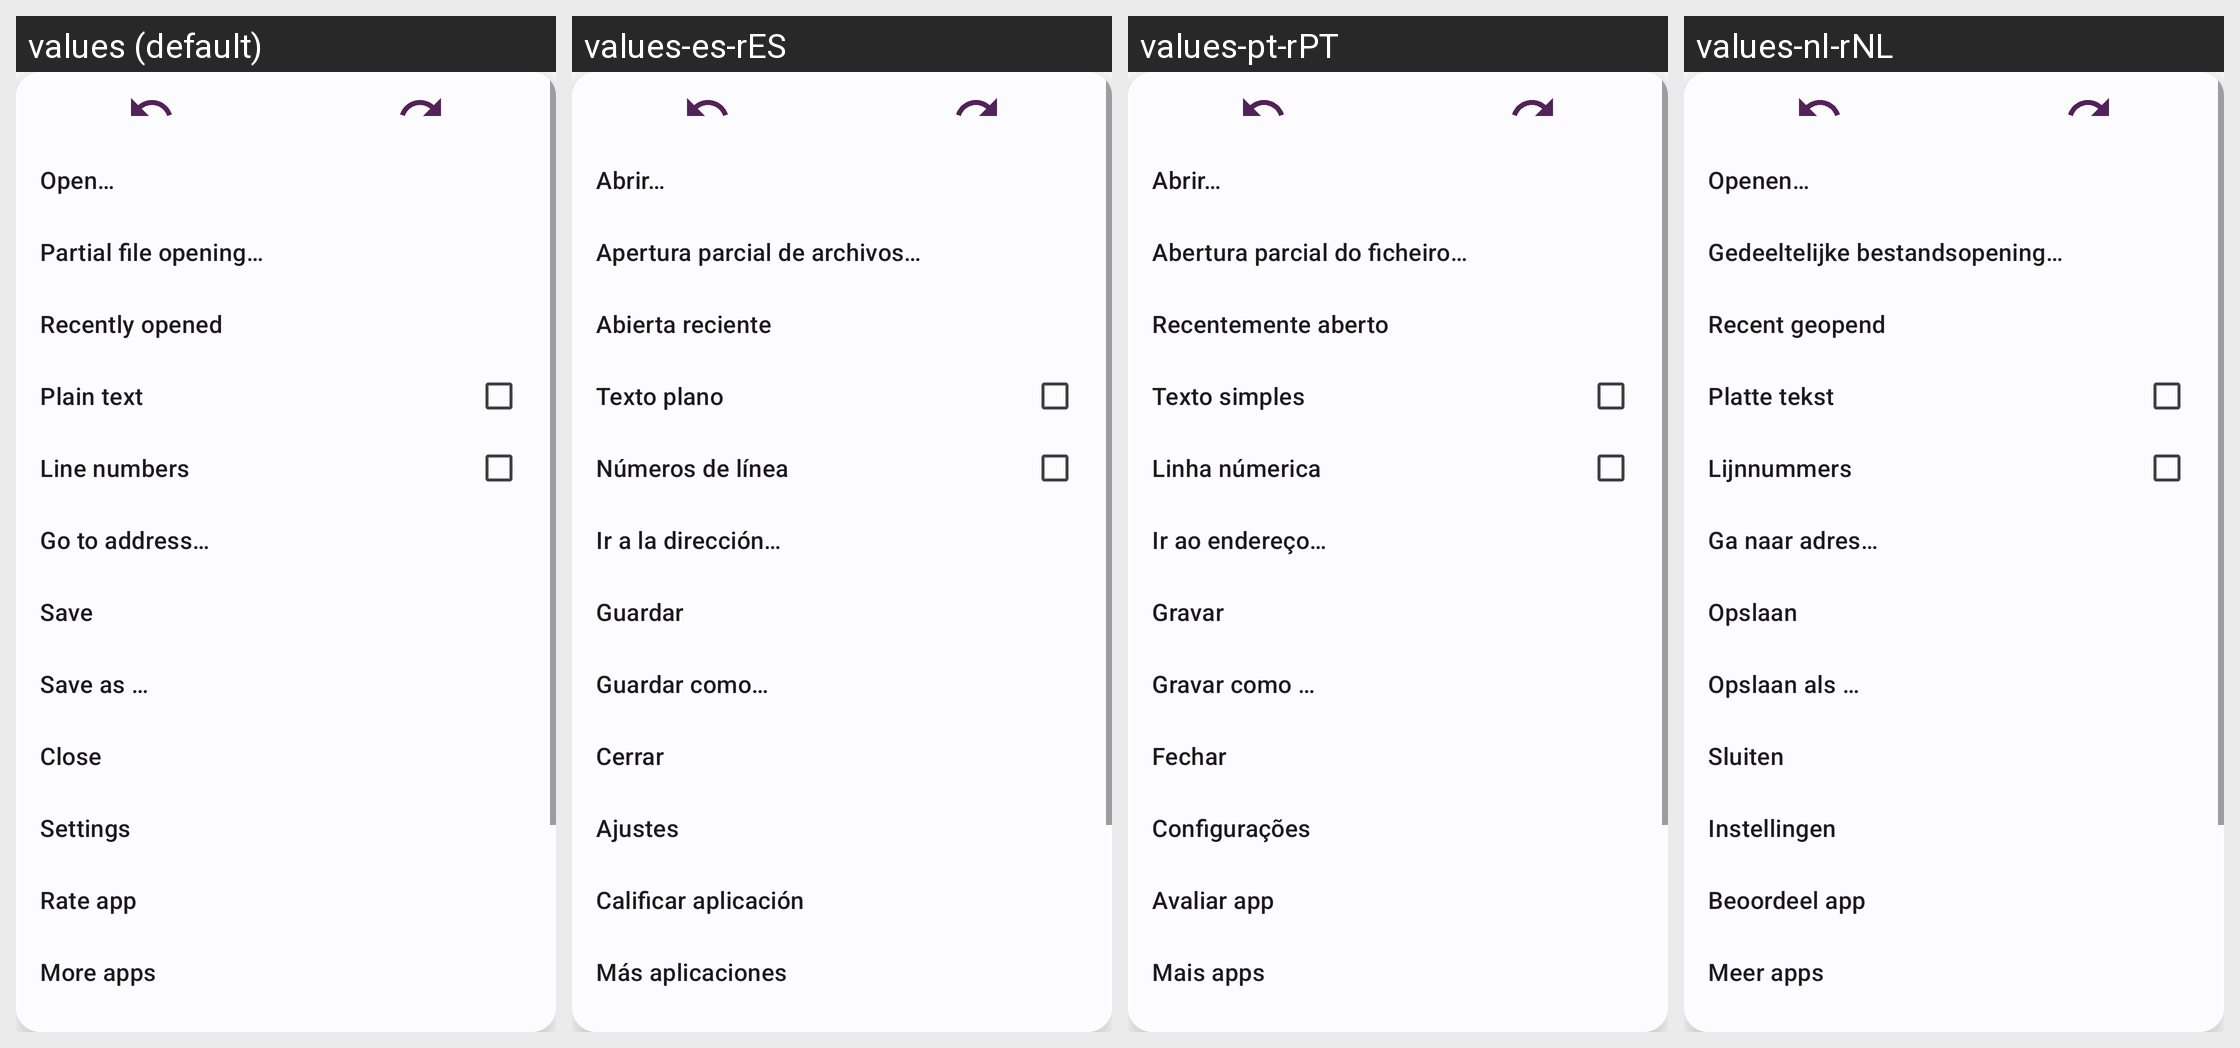

Here is an Android app screen in its default locale and in the app's own translations. Write out the translated-string differences for the strings that appear on this screen.
Android screen res/layout/dlg_main_popup.xml rendered under 4 locales, left to right: values (default), values-es-rES, values-pt-rPT, values-nl-rNL. Device: Nexus 5 (rendered at 1080×1920; each locale shown at half size, 540×960, under a caption strip naming it); theme AppTheme.Material3.
Other locales in the repository, not shown: values-ar, values-de-rDE, values-fr-rFR, values-hi, values-hu-rHU, values-in, values-it-rIT, values-iw, values-ja-rJP, values-nb-rNO, values-pt-rBR, values-ru-rRU, values-tr-rTR, values-vi-rVN, values-zh-rCN.
Strings drawn on this screen, with the default value and each locale's value (text and hints the layout hard-codes, and strings that could not be matched under every locale, appear in the picture but are not listed):

action_open_title
  values: Open…
  values-es-rES: Abrir…
  values-pt-rPT: Abrir…
  values-nl-rNL: Openen…

action_open_sequential_title
  values: Partial file opening…
  values-es-rES: Apertura parcial de archivos…
  values-pt-rPT: Abertura parcial do ficheiro…
  values-nl-rNL: Gedeeltelijke bestandsopening…

action_recently_open_title
  values: Recently opened
  values-es-rES: Abierta reciente
  values-pt-rPT: Recentemente aberto
  values-nl-rNL: Recent geopend

action_plain_text_title
  values: Plain text
  values-es-rES: Texto plano
  values-pt-rPT: Texto simples
  values-nl-rNL: Platte tekst

action_line_numbers_title
  values: Line numbers
  values-es-rES: Números de línea
  values-pt-rPT: Linha númerica
  values-nl-rNL: Lijnnummers

action_go_to_address
  values: Go to address…
  values-es-rES: Ir a la dirección…
  values-pt-rPT: Ir ao endereço…
  values-nl-rNL: Ga naar adres…

action_save_title
  values: Save
  values-es-rES: Guardar
  values-pt-rPT: Gravar
  values-nl-rNL: Opslaan

action_save_as_title
  values: Save as …
  values-es-rES: Guardar como…
  values-pt-rPT: Gravar como …
  values-nl-rNL: Opslaan als …

action_close_title
  values: Close
  values-es-rES: Cerrar
  values-pt-rPT: Fechar
  values-nl-rNL: Sluiten

action_settings_title
  values: Settings
  values-es-rES: Ajustes
  values-pt-rPT: Configurações
  values-nl-rNL: Instellingen

rate_app
  values: Rate app
  values-es-rES: Calificar aplicación
  values-pt-rPT: Avaliar app
  values-nl-rNL: Beoordeel app

more_apps
  values: More apps
  values-es-rES: Más aplicaciones
  values-pt-rPT: Mais apps
  values-nl-rNL: Meer apps
